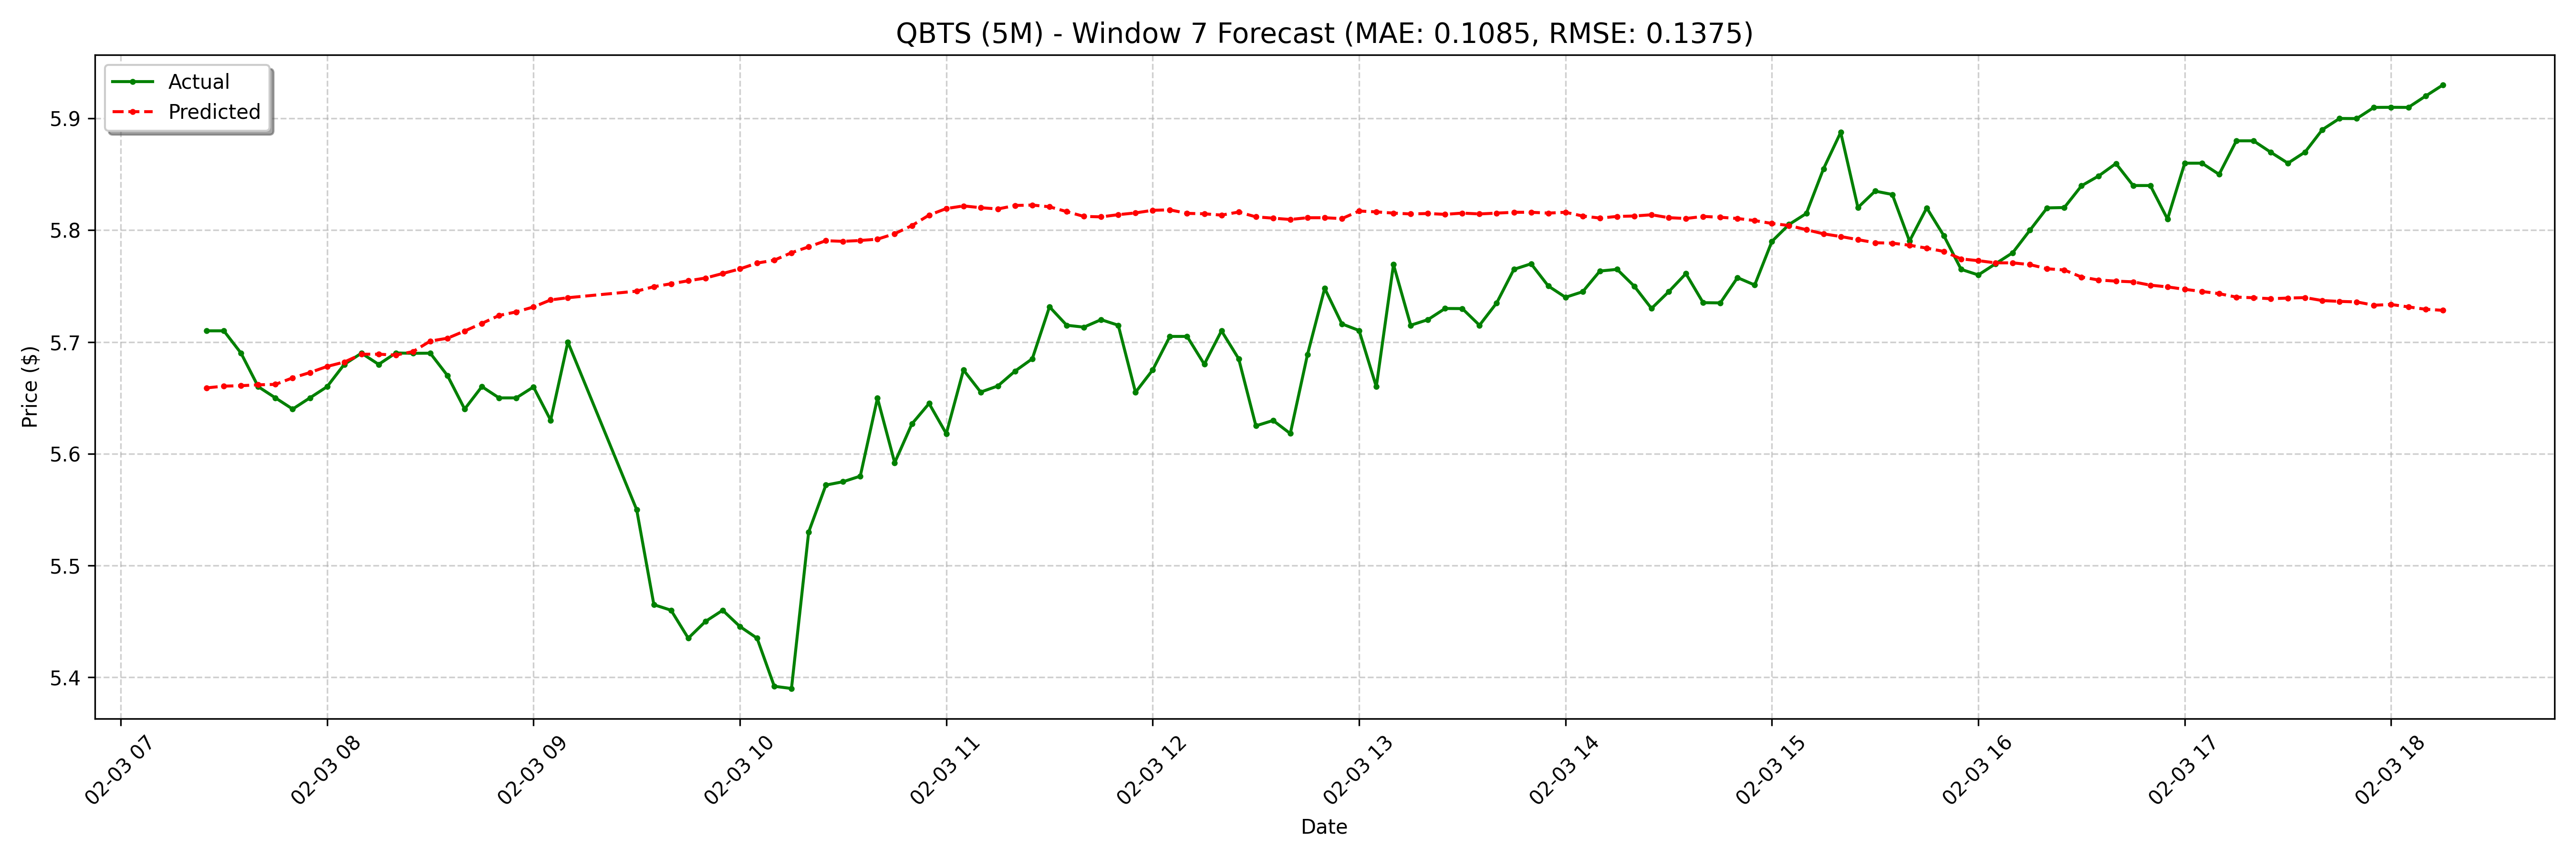

Data behind this chart, as committed beside it:
date, actual, forecast
2025-02-03 07:25:00-05:00, 5.71, 5.659
2025-02-03 07:30:00-05:00, 5.71, 5.661
2025-02-03 07:35:00-05:00, 5.69, 5.661
2025-02-03 07:40:00-05:00, 5.66, 5.662
2025-02-03 07:45:00-05:00, 5.65, 5.662
2025-02-03 07:50:00-05:00, 5.64, 5.668
2025-02-03 07:55:00-05:00, 5.65, 5.673
2025-02-03 08:00:00-05:00, 5.66, 5.678
2025-02-03 08:05:00-05:00, 5.68, 5.682
2025-02-03 08:10:00-05:00, 5.69, 5.689
2025-02-03 08:15:00-05:00, 5.68, 5.689
2025-02-03 08:20:00-05:00, 5.69, 5.688
2025-02-03 08:25:00-05:00, 5.69, 5.691
2025-02-03 08:30:00-05:00, 5.69, 5.701
2025-02-03 08:35:00-05:00, 5.67, 5.703
2025-02-03 08:40:00-05:00, 5.64, 5.71
2025-02-03 08:45:00-05:00, 5.66, 5.717
2025-02-03 08:50:00-05:00, 5.65, 5.724
2025-02-03 08:55:00-05:00, 5.65, 5.727
2025-02-03 09:00:00-05:00, 5.66, 5.731
2025-02-03 09:05:00-05:00, 5.63, 5.738
2025-02-03 09:10:00-05:00, 5.7, 5.74
2025-02-03 09:30:00-05:00, 5.55, 5.745
2025-02-03 09:35:00-05:00, 5.465, 5.749
2025-02-03 09:40:00-05:00, 5.46, 5.752
2025-02-03 09:45:00-05:00, 5.435, 5.755
2025-02-03 09:50:00-05:00, 5.45, 5.757
2025-02-03 09:55:00-05:00, 5.46, 5.761
2025-02-03 10:00:00-05:00, 5.446, 5.765
2025-02-03 10:05:00-05:00, 5.435, 5.771
2025-02-03 10:10:00-05:00, 5.392, 5.773
2025-02-03 10:15:00-05:00, 5.39, 5.78
2025-02-03 10:20:00-05:00, 5.53, 5.785
2025-02-03 10:25:00-05:00, 5.572, 5.791
2025-02-03 10:30:00-05:00, 5.575, 5.79
2025-02-03 10:35:00-05:00, 5.58, 5.791
2025-02-03 10:40:00-05:00, 5.65, 5.792
2025-02-03 10:45:00-05:00, 5.592, 5.797
2025-02-03 10:50:00-05:00, 5.627, 5.804
2025-02-03 10:55:00-05:00, 5.645, 5.814
2025-02-03 11:00:00-05:00, 5.618, 5.819
2025-02-03 11:05:00-05:00, 5.675, 5.822
2025-02-03 11:10:00-05:00, 5.655, 5.82
2025-02-03 11:15:00-05:00, 5.661, 5.819
2025-02-03 11:20:00-05:00, 5.674, 5.822
2025-02-03 11:25:00-05:00, 5.685, 5.823
2025-02-03 11:30:00-05:00, 5.731, 5.821
2025-02-03 11:35:00-05:00, 5.715, 5.817
2025-02-03 11:40:00-05:00, 5.713, 5.812
2025-02-03 11:45:00-05:00, 5.72, 5.812
2025-02-03 11:50:00-05:00, 5.715, 5.814
2025-02-03 11:55:00-05:00, 5.655, 5.815
2025-02-03 12:00:00-05:00, 5.675, 5.818
2025-02-03 12:05:00-05:00, 5.705, 5.818
2025-02-03 12:10:00-05:00, 5.705, 5.815
2025-02-03 12:15:00-05:00, 5.68, 5.815
2025-02-03 12:20:00-05:00, 5.71, 5.814
2025-02-03 12:25:00-05:00, 5.685, 5.816
2025-02-03 12:30:00-05:00, 5.625, 5.812
2025-02-03 12:35:00-05:00, 5.63, 5.811
... 68 more rows
